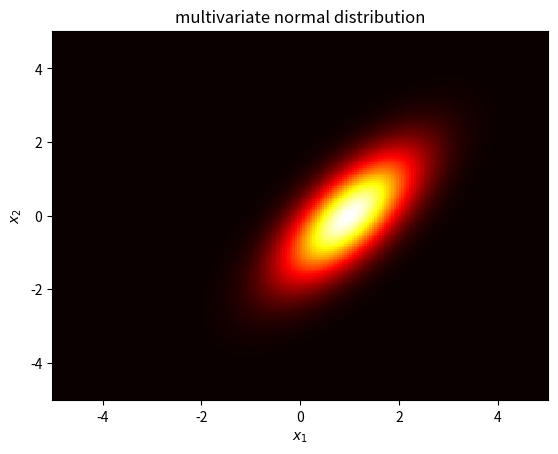

Write Python code to recreate this figure.
#coding: utf-8

import numpy as np
import matplotlib.pyplot as plt

def norm(x,mu,sigma):
	return (1 / pow(2 * np.pi,x.shape[0]/2)) * (1 / pow(np.linalg.det(sigma),0.5)) * np.exp(-0.5 * np.dot(x - mu,np.linalg.inv(sigma)).dot(x - mu))
if __name__ == "__main__":
	x = np.linspace(-5.0, 5.0, 200)
	y = np.linspace(-5.0, 5.0, 200)
	X, Y = np.meshgrid(x, y)
	Mu = np.array([1.0,0.0])
	Sigma = np.array([[0.8,0.7],[0.7,1.3]])
	N = np.array([])
	for yy in y:
		for xx in x:
			z = np.array([xx,yy])
			N = np.append(N,norm(z,Mu,Sigma))
	N = N.reshape(200,200)
	plt.pcolor(X, Y, N, cmap=plt.cm.hot)
	plt.title('multivariate normal distribution')

	plt.xlabel('$x_{1}$')
	plt.ylabel('$x_{2}$')
	plt.savefig("multivariate_normal.png")
	plt.show()

